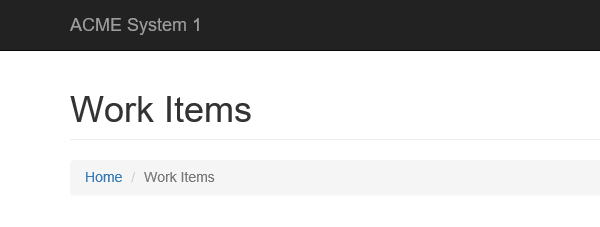
Workflow: GetTransactionData

Step 1 [then]: ブラウザーにアタッチ 'iexplore.exe ACME' in window 'ACME System 1 - Work Items'

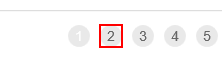
Step 2 [then]: find
